2-way image classification set "footwear" from GitHub (akbar909/sarmad); label vocabulary: fake, genuine.

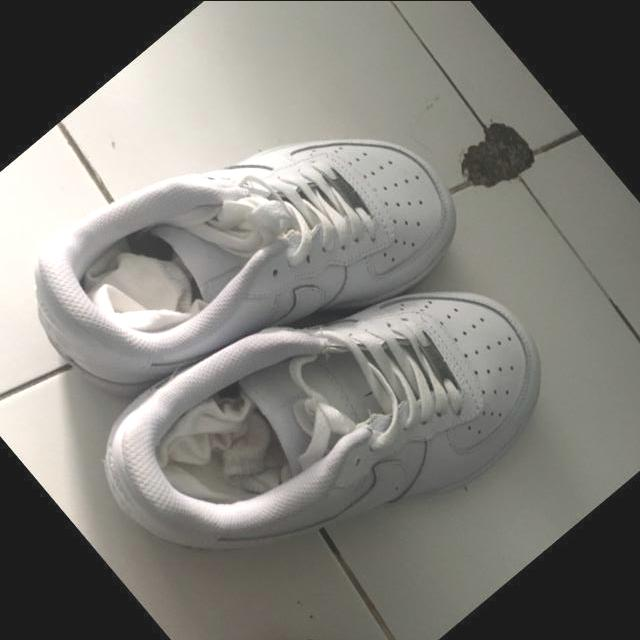
Label: fake

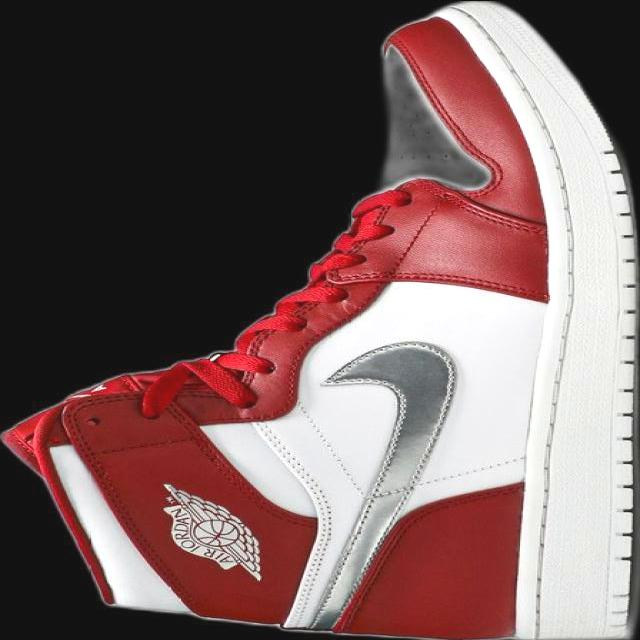
Label: genuine

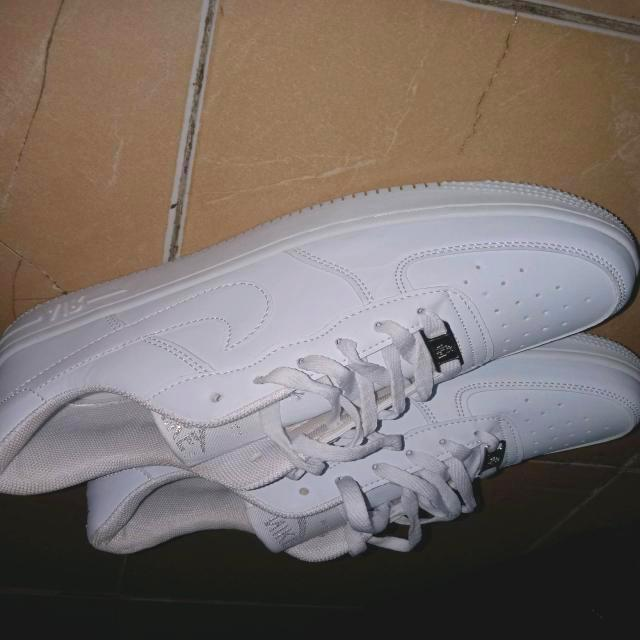
Label: fake

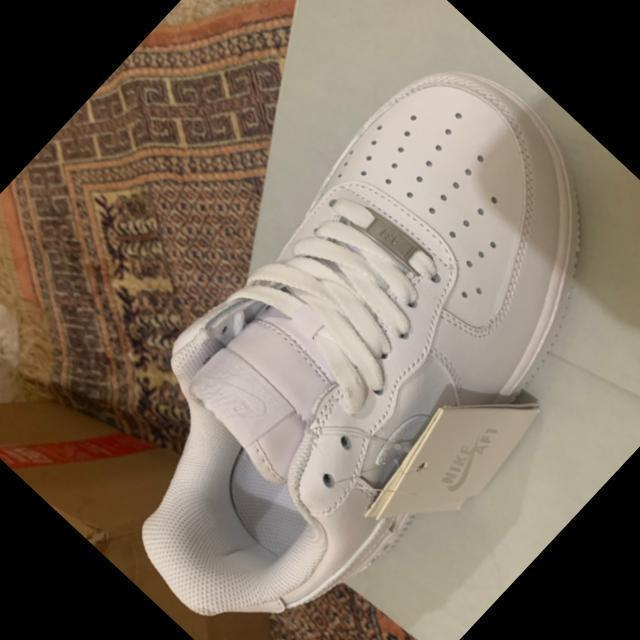
Label: genuine

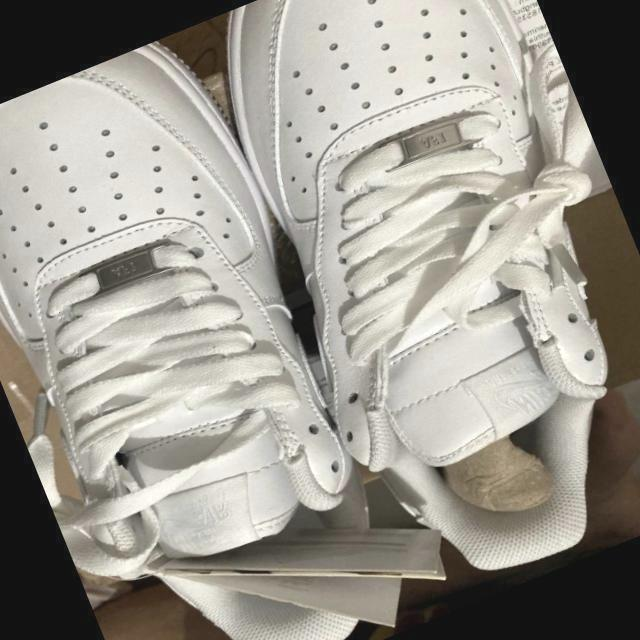
Label: genuine

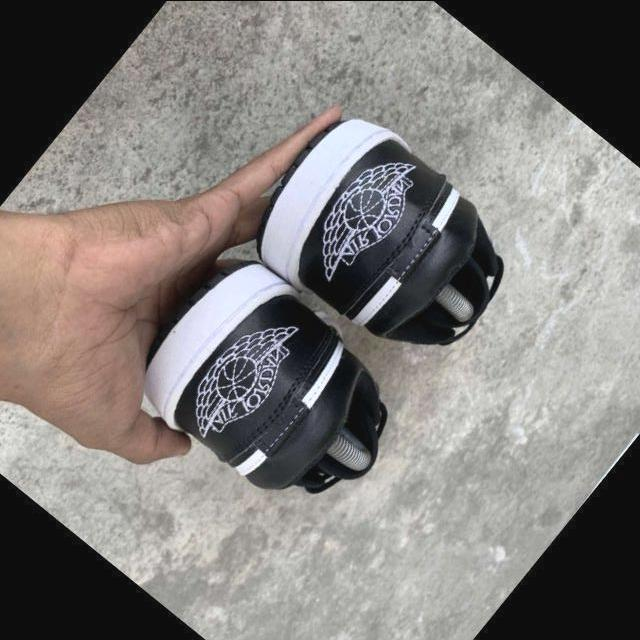
Label: fake
